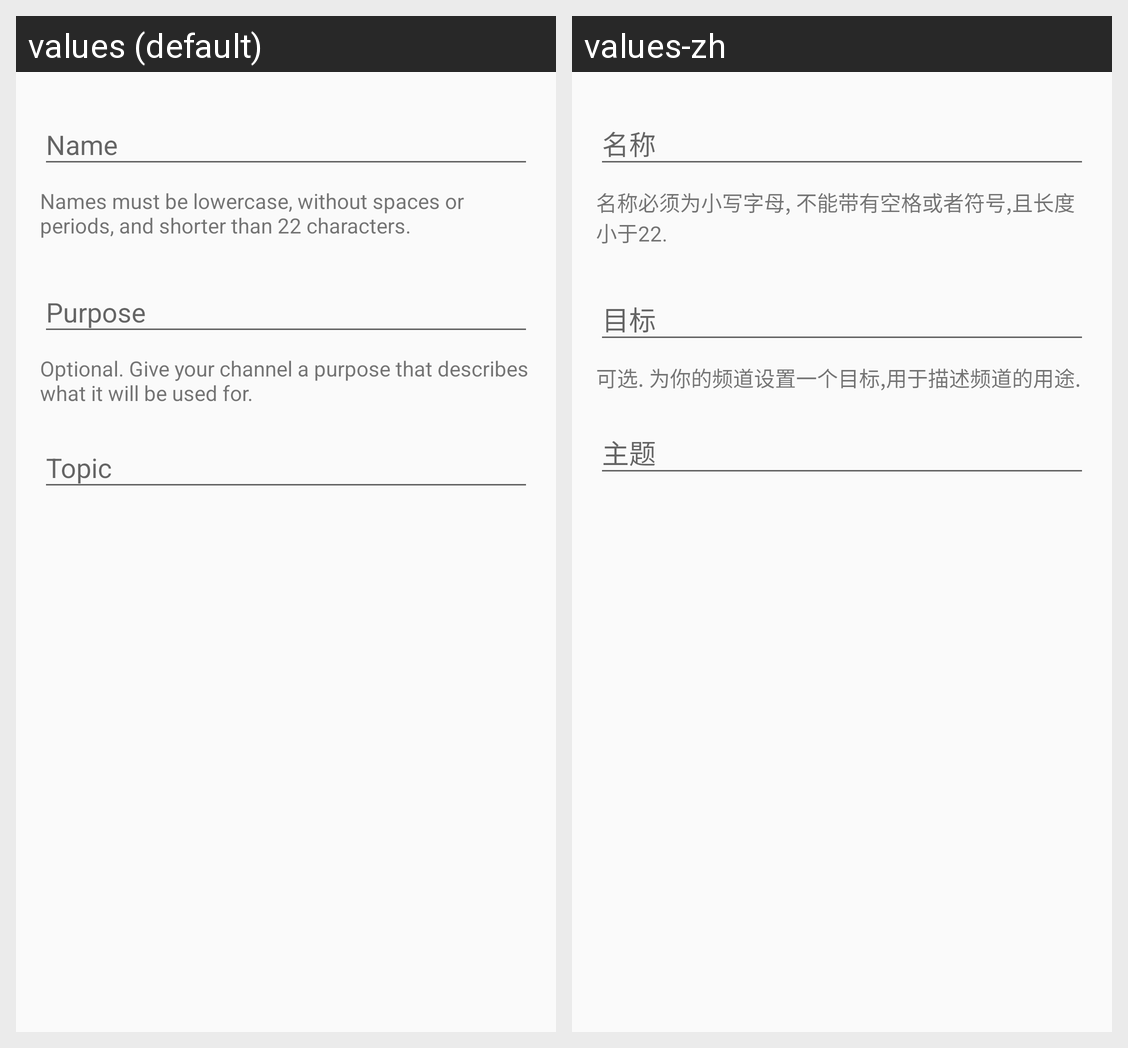

Translations of the strings shown on this Android screen, per locale in the grid:
Android screen res/layout/fragment_edit_channel.xml rendered under 2 locales, left to right: values (default), values-zh. Device: Nexus 5 (rendered at 1080×1920; each locale shown at half size, 540×960, under a caption strip naming it); theme AppTheme.DarkStatusBar.
Strings drawn on this screen, with the default value and each locale's value (text and hints the layout hard-codes, and strings that could not be matched under every locale, appear in the picture but are not listed):

name
  values: Name
  values-zh: 名称

channel_name_description
  values: Names must be lowercase, without spaces or periods, and shorter than 22 characters.
  values-zh: 名称必须为小写字母, 不能带有空格或者符号,且长度小于22.

purpose
  values: Purpose
  values-zh: 目标

channel_purpose_description
  values: Optional. Give your channel a purpose that describes what it will be used for.
  values-zh: 可选. 为你的频道设置一个目标,用于描述频道的用途.

topic
  values: Topic
  values-zh: 主题
